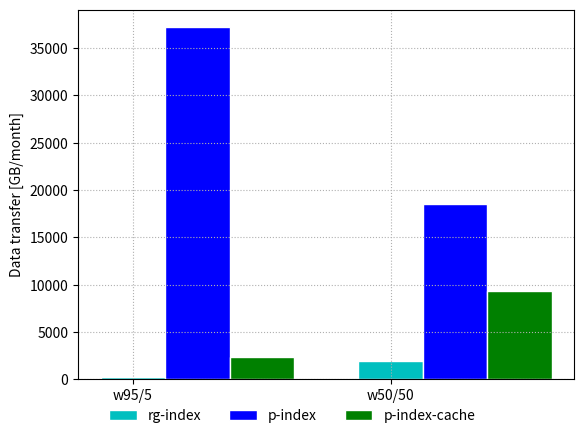

Here is the Python script that generated this plot:
# libraries
import numpy as np
import matplotlib.pyplot as plt

barWidth = 0.25

bars1 = [189.1671494, 1897.656173]
bars2 = [37224.90692, 18570.32776]
bars3 = [2375.964763, 9291.396153]

r1 = np.arange(len(bars1))
r2 = [x + barWidth for x in r1]
r3 = [x + barWidth for x in r2]

fig, ax = plt.subplots()

ax.bar(r1, bars1, color='c', width=barWidth, edgecolor='white', label='rg-index')
ax.bar(r2, bars2, color='b', width=barWidth, edgecolor='white', label='p-index')
ax.bar(r3, bars3, color='g', width=barWidth, edgecolor='white', label='p-index-cache')
# ax.bar(r3, bars3, color='y', width=barWidth, edgecolor='white', label='distributed-index-cache')
ax.grid(linestyle='dotted')
# plt.xlabel('Workload type')
plt.ylabel('Data transfer [GB/month]')
ticks = [0 ,1]
labels = ["w95/5", "w50/50"]
plt.xticks(ticks, labels)


handles, labels = ax.get_legend_handles_labels()
fig.legend(handles,labels=labels, loc='lower center', ncol=3, frameon=False)

# fig.tight_layout(rect=[0,0.05,1,1])
plt.savefig('ycsb_datatransfer.png')
plt.close()
